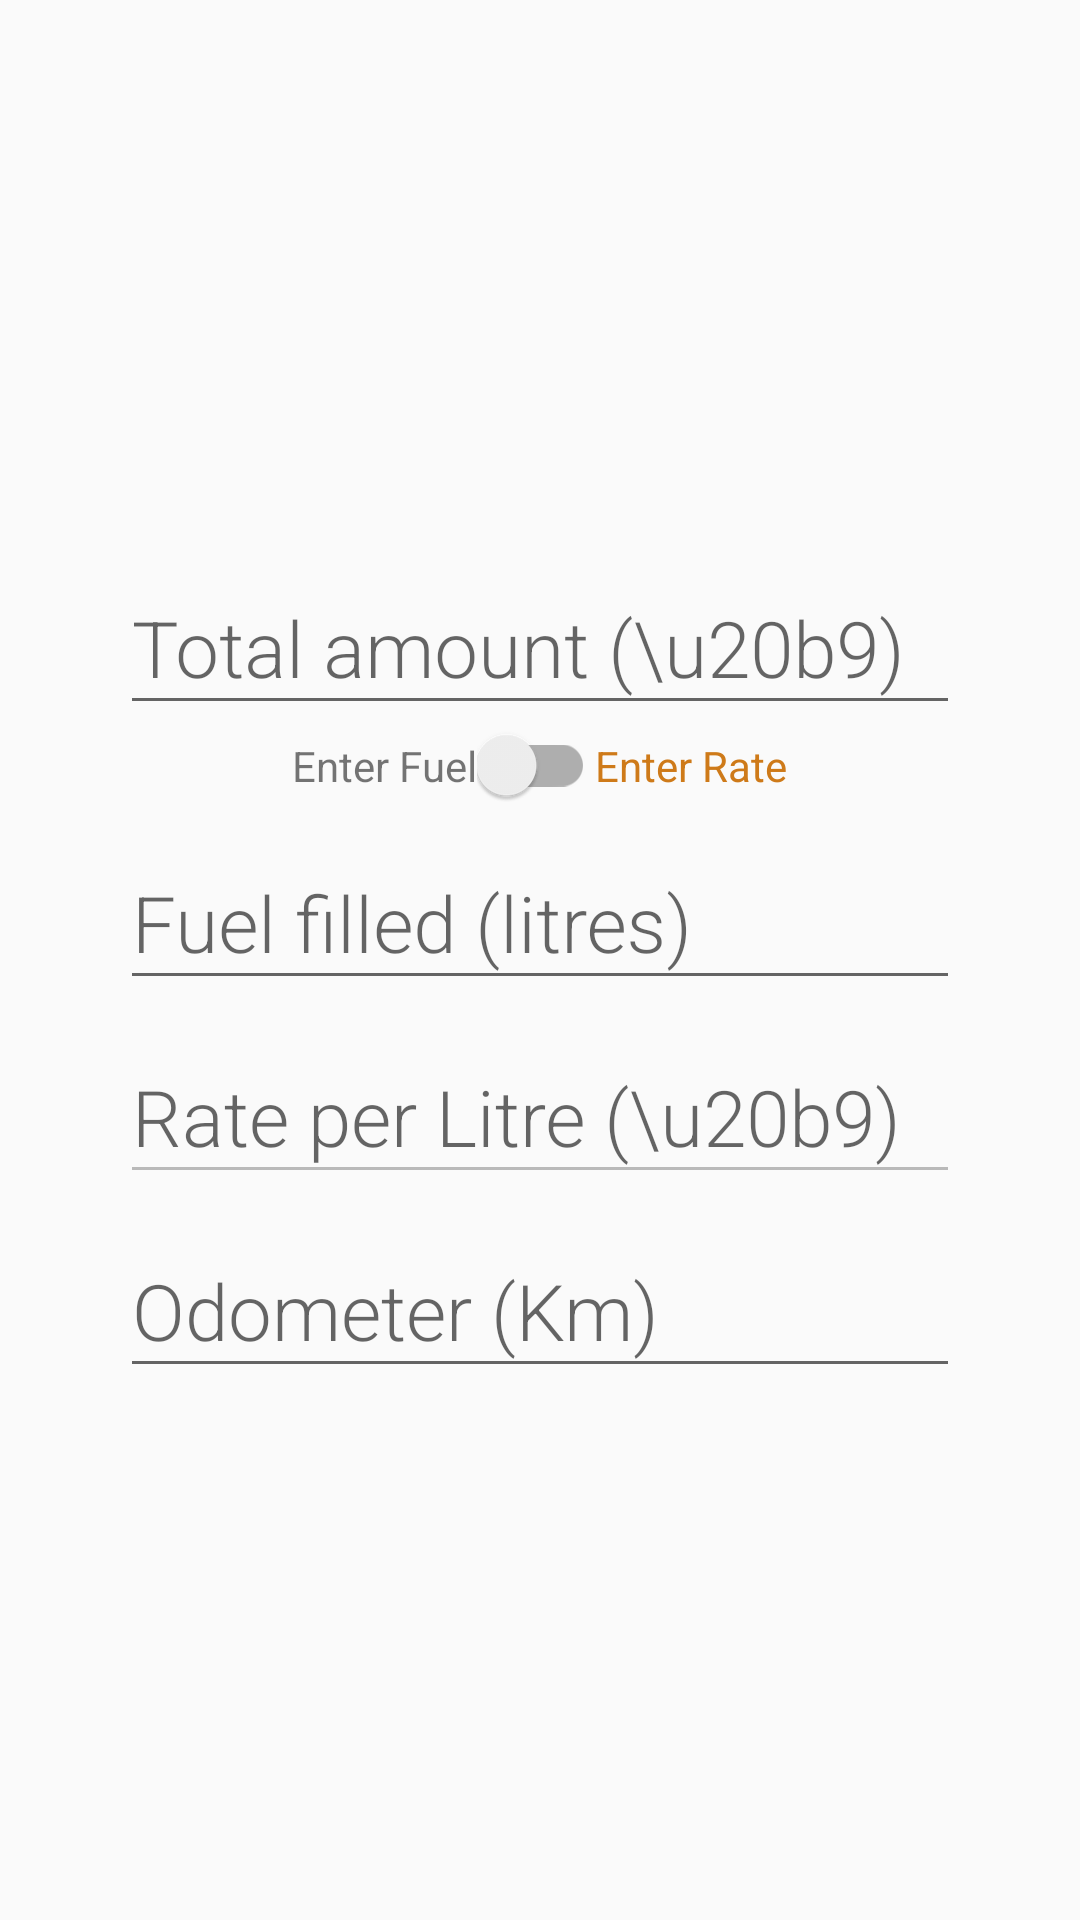

Reconstruct the res/layout file that produces this screen, plus the resources it refers to.
<!-- AndroidManifest.xml: application theme AppTheme -->
<!-- res/layout/dialog_add_refuel_entry.xml -->
<?xml version="1.0" encoding="utf-8"?>
<LinearLayout
    xmlns:android="http://schemas.android.com/apk/res/android"
    xmlns:app="http://schemas.android.com/apk/res-auto"
    xmlns:tools="http://schemas.android.com/tools"
    android:layout_gravity="center_horizontal"
    android:gravity="center"
    android:padding="40dp"
    android:orientation="vertical"
    android:layout_width="match_parent"
    android:layout_height="match_parent">


    <android.support.design.widget.TextInputLayout
        app:hintTextAppearance="@style/AppTheme.RefuelEntryDialogEditTextHint"
        android:id="@+id/input_layout_money"
        android:layout_width="wrap_content"
        android:layout_height="wrap_content">

        <android.support.v7.widget.AppCompatEditText
            app:theme="@style/AppTheme.RefuelEntryDialogEditText"
            android:fontFamily="sans-serif-light"
            android:textAlignment="center"
            android:minEms="10"
            android:inputType="numberDecimal"
            android:hint="Total amount (\u20b9)"
            android:id="@+id/edittext_money"
            android:layout_width="wrap_content"
            android:layout_height="wrap_content" />

    </android.support.design.widget.TextInputLayout>

    <LinearLayout
        android:gravity="center_horizontal"
        android:layout_gravity="center"
        android:orientation="horizontal"
        android:layout_width="wrap_content"
        android:layout_height="wrap_content">
        <TextView
            android:text="Enter Fuel"
            android:layout_width="wrap_content"
            android:layout_height="wrap_content" />
        <android.support.v7.widget.SwitchCompat
            android:showText="false"
            android:id="@+id/switch_enter_rate"
            android:layout_width="wrap_content"
            android:layout_height="wrap_content" />
        <TextView
            android:text="Enter Rate"
            android:textColor="@color/colorAccent"
            android:layout_width="wrap_content"
            android:layout_height="wrap_content" />

    </LinearLayout>

    <android.support.design.widget.TextInputLayout
        app:hintTextAppearance="@style/AppTheme.RefuelEntryDialogEditTextHint"
        android:id="@+id/input_layout_fuel"
        android:layout_width="wrap_content"
        android:layout_height="wrap_content">

        <android.support.v7.widget.AppCompatEditText
            app:theme="@style/AppTheme.RefuelEntryDialogEditText"
            android:fontFamily="sans-serif-light"
            android:textAlignment="center"
            android:minEms="10"
            android:inputType="numberDecimal"
            android:hint="Fuel filled (litres)"
            android:id="@+id/edittext_fuel"
            android:layout_width="wrap_content"
            android:layout_height="wrap_content" />

    </android.support.design.widget.TextInputLayout>

    <android.support.design.widget.TextInputLayout
        app:hintTextAppearance="@style/AppTheme.RefuelEntryDialogEditTextHint"
        android:id="@+id/input_layout_rate"
        android:layout_width="wrap_content"
        android:layout_height="wrap_content">

        <android.support.v7.widget.AppCompatEditText
            app:theme="@style/AppTheme.RefuelEntryDialogEditText"
            android:fontFamily="sans-serif-light"
            android:textAlignment="center"
            android:minEms="10"
            android:inputType="numberDecimal"
            android:enabled="false"
            android:hint="Rate per Litre (\u20b9)"
            android:id="@+id/edittext_rate"
            android:layout_width="wrap_content"
            android:layout_height="wrap_content" />

    </android.support.design.widget.TextInputLayout>

    <android.support.design.widget.TextInputLayout
        app:hintTextAppearance="@style/AppTheme.RefuelEntryDialogEditTextHint"
        android:id="@+id/input_layout_odometer"
        android:layout_width="wrap_content"
        android:layout_height="wrap_content">

        <android.support.v7.widget.AppCompatEditText
            app:theme="@style/AppTheme.RefuelEntryDialogEditText"
            android:fontFamily="sans-serif-light"
            android:textAlignment="center"
            android:minEms="10"
            android:inputType="number"
            android:hint="Odometer (Km)"
            android:id="@+id/edittext_odometer"
            android:layout_width="wrap_content"
            android:layout_height="wrap_content" />

    </android.support.design.widget.TextInputLayout>

</LinearLayout>
<!-- resources referenced by this layout -->
<resources>
  <color name="colorAccent">#ce7a19</color>
  <style name="AppTheme.RefuelEntryDialogEditText">
          <item name="android:textSize">26dp</item>
      </style>
  <style name="AppTheme.RefuelEntryDialogEditTextHint">
          <item name="android:textSize">14dp</item>
          <item name="android:textColor">@color/colorAccent</item>
      </style>
  <style name="AppTheme" parent="Theme.AppCompat.Light.DarkActionBar">
          
          <item name="colorPrimary">@color/colorPrimary</item>
          <item name="colorPrimaryDark">@color/colorPrimaryDark</item>
          <item name="colorAccent">@color/colorAccent</item>
      </style>
  <color name="colorPrimary">#29766c</color>
  <color name="colorPrimaryDark">#123030</color>
</resources>
